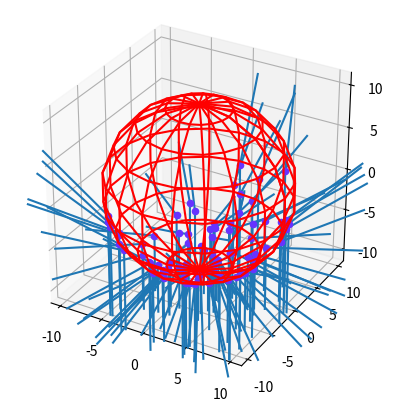

This figure's Python source:
# -*- coding: utf-8 -*-
"""
@author: Jussi Tiira
"""
from sys import float_info
import random as rnd
import numpy as np
import matplotlib.pyplot as plt
from mpl_toolkits.mplot3d import Axes3D, art3d

class Particle:
    def __init__(self,refractive_index):
        self.m = refractive_index
    
    def intersection_distance(self,ray): pass

    def has_point(self,point): pass

    def unit_normal(self,point): pass

class Sphere(Particle):
    def __init__(self, radius, center=np.array([0,0,0]), refractive_index=1.333):
        Particle.__init__(self,refractive_index)
        self.r = radius
        self.c = center
        
    def unit_normal(self,point):
        return Ray.unit(point-self.c)
        
    def has_point(self,point):
        d_center = np.linalg.norm(point-self.c)
        return d_center + float_info.epsilon < self.r
    
    def intersection_distance(self,ray):
        a = np.dot(ray.d, ray.d)
        b = 2*np.dot(ray.d - self.c, ray.o)
        c = np.dot(ray.o - self.c, ray.o - self.c) - self.r**2
        
        disc = b*b - 4*a*c
        
        if disc<0:
            return -1
        
        dist_sqrt = np.sqrt(disc)
        if b<0:
            q = (-b - dist_sqrt)/2
        else:
            q = (-b + dist_sqrt)/2
        
        t0 = q / a
        t1 = c / q
        
        if t0>t1:
            tmp = t0
            t0 = t1
            t1 = tmp
        
        if (t1<0):
            return -1
        
        if t0<0:
            return t1
            
        return t0
        
    def plot(self,ax):
        u, v = np.mgrid[0:2*np.pi:20j, 0:np.pi:10j]
        x=self.r*np.cos(u)*np.sin(v)
        y=self.r*np.sin(u)*np.sin(v)
        z=self.r*np.cos(v)
        ax.plot_wireframe(x, y, z, color="r")
        
m = {
'water': 1.333,
'ethanol': 1.36,
'ice': 1.309,
'diamond': 2.42
}

class Ray:
    def __init__(self, origin, direction=np.array([0,0,1])):
        self.o = origin
        self.d = Ray.unit(direction)
        self.stokes = np.array([1,0,0,0])
        self.l = -1
    
    @staticmethod
    def unit(vector):
        return vector/np.linalg.norm(vector)
    
    def intersection_point(self,particle):
        distance = particle.intersection_distance(self)
        if distance < 0:
            return np.array([])
        return self.o + distance*self.d
        
    def intersects(self,particle):
        return particle.intersection_distance(self) > 0
        
    def reflection(self, particle, point):
        if point.size == 0:
            return
        dnsign = 1 if particle.has_point(self.o) else -1
        di = -self.d
        dn = dnsign*particle.unit_normal(point)
        ds = 2*(np.dot(dn,di))*dn-di
        self.l = self.distance_from_origin(point)
        return Ray(point,ds)
    
    def distance_from_origin(self,p):
        return np.linalg.norm(p-self.o)
    
    def plot(self,ax):
        Ray.plot_line(ax,self.o,self.endpoint())

    def endpoint(self):
        length = 10 if self.l<0 else self.l
        return self.o + length*self.d
        
    def plot_origin(self, ax):
        ax.scatter(self.o[0],self.o[1],self.o[2],color='#6633ff')
    
    @staticmethod    
    def plot_line(ax, p1, p2):
        l = art3d.Line3D([p1[0],p2[0]],[p1[1],p2[1]],[p1[2],p2[2]])
        ax.add_line(l)

def main():
    sph = Sphere(10)
    fig = plt.figure()
    ax = fig.add_subplot(111, aspect='equal', projection='3d')
    for x in range(100):
        ray = Ray(np.array([rnd.uniform(-10,10),rnd.uniform(-10,10),-15]))
        pnt = ray.intersection_point(sph)
        if pnt.size == 0:
            continue
        ray_r = ray.reflection(sph,pnt)
        ray.plot(ax)
        ray_r.plot(ax)
        ray_r.plot_origin(ax)
    sph.plot(ax)
    plt.show()

if __name__ == '__main__':
    main()
